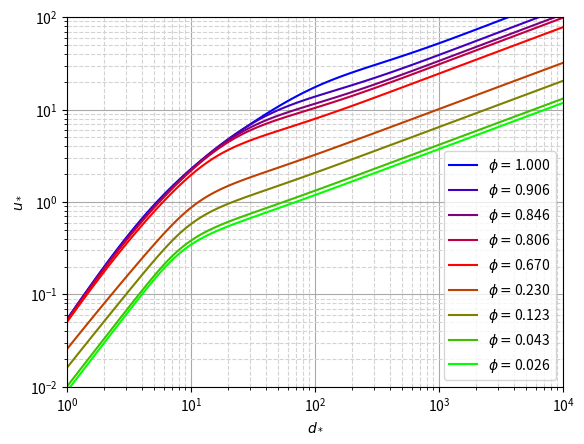
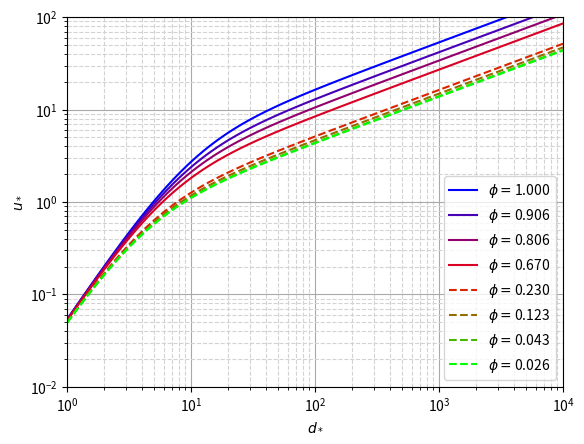

These charts were generated, in order, by the following Python code:
import matplotlib.pyplot as plt
import numpy as np
import math
from matplotlib import cm
import re, os
import pandas as pd

'''
Algoritmo dedicado para funções do artigo de Haider e Levenspiel (1989)
A função do coeficiente de atrito é ajustado em função do fator de forma (As/A_sph)
'''
class HaiderLevenspiel:
    sphere = {'K1':0.7554,'K2':0.8243}
    octahedron = {'K1':1.1272,'K2':0.9697}

    def __init__(self,shape='sphere',**kwargs):
        if(shape=='octa'):
            self.shape = HaiderLevenspiel.octahedron
        else:
            self.shape = HaiderLevenspiel.sphere

        self.rho_s = kwargs['rho_s']
        self.rho_f = kwargs['rho_f']
        self.g = kwargs['g']
        self.mu = kwargs['mu']

    def calculate(self,d_sph):
        d_str = d_sph*np.power( self.g*self.rho_f*(self.rho_s - self.rho_f)/self.mu**2, 1.0/3.0)
        u_str = self.haider_solution(d_str)
        u_t = u_str*np.power(self.rho_f**2/self.g/self.mu/(self.rho_s - self.rho_f),-1.0/3.0)
        return u_t

    
    def haider_solution(self,d_str):
        return np.power(np.power(18.0/d_str/d_str,self.shape['K2']) + np.power(3.0*self.shape['K1']/4.0/np.sqrt(d_str),self.shape['K2']),-1.0/self.shape['K2'])
    
    @staticmethod
    def u_str(d_str,phi):
        K1 = 3.1131 - 2.3252*phi
        return np.power(18.0/np.power(d_str,2) + 3.0*K1/4.0/np.sqrt(d_str),-1)
    @staticmethod
    def CD(shape_factor,Re):
        # 24/Re*(1 + A*Re^B) + C/(1+D/Re)
        A = np.exp(2.3288 - 6.4581*shape_factor + 2.4486*np.power(shape_factor,2.0))
        B = 0.0964 + 0.5565*shape_factor
        C = np.exp(4.905 - 13.8944*shape_factor + 18.4222*np.power(shape_factor,2.0) - 10.2599*np.power(shape_factor,3.0))
        D = np.exp(1.4681 + 12.2584*shape_factor - 20.7322*np.power(shape_factor,2.0) + 15.8855*np.power(shape_factor,3.0))
        return 24.0/Re*(1.0 + A*np.power(Re,B)) + C/(1.0 + D/Re)

    # Método para plotar gráfico C_D de Haider-Levenspiel baseado no artigo.
    @staticmethod
    def build_CD_map():
        Re = np.logspace(-2,6,num=100)
        shape_factors = np.array([1.0,0.906,0.846,0.806,0.67])
        disk_shape_factors = np.array([0.23,0.123,0.043,0.026])

        # Gerar cores para cada linha baseado no cmap
        cmap = plt.get_cmap('brg')
        colors = [cmap(i) for i in np.linspace(0, 1, len(shape_factors) + len(disk_shape_factors))]
        fig = plt.figure()
        # Plot de shape factors regulares
        for k,s in enumerate(shape_factors):
            y = HaiderLevenspiel.CD(s,Re)
            plt.plot(Re,y,color=colors[k],label=r'$\phi = $' + '{:0.3f}'.format(s))
        # Plot de shape factors para discos
        for k,s in enumerate(disk_shape_factors):
            y = HaiderLevenspiel.CD(s,Re)
            plt.plot(Re,y,color=colors[k + len(shape_factors)],linestyle='--',label=r'$\phi = $' + '{:0.3f}'.format(s))
        
        plt.xscale('log')
        plt.yscale('log')
        plt.grid(which='major',color='darkgrey')
        plt.grid(which='minor',linestyle='--',color='lightgrey')
        plt.minorticks_on()
        plt.xlim(1e-2,1e6)
        plt.ylim(1e-1,1e5)
        plt.ylabel(r'$C_D$')
        plt.xlabel(r'$Re$')
        plt.legend()
    @staticmethod
    def solidfraction():
        solidfraction = np.logspace(-2,0,num=5)
        for s in solidfraction:
            rho_c = 2633.2*s + (1.0 - s)*2370.0
            settling = {'rho_s':rho_c,'rho_f':2370.0,'mu':1e-3,'g':9.81}
            h= HaiderLevenspiel(**settling)
            d = np.logspace(-6,-1,num=100)
            plt.plot(d,h.calculate(d))

        plt.grid(which='major',color='darkgrey')
        plt.grid(which='minor',linestyle='--',color='lightgrey')
        plt.minorticks_on()
        plt.xscale('log')
        plt.yscale('log')
        plt.show()
    @staticmethod
    def build_map_analysis():
        shape_factors = np.array([1.0,0.906,0.846,0.806,0.67])
        disk_shape_factors = np.array([0.23,0.123,0.043,0.026])
        Re = np.logspace(-2,6,num=100)
        fig = plt.figure()
        cmap = plt.get_cmap('brg')
        colors = [cmap(i) for i in np.linspace(0, 1, len(shape_factors) + len(disk_shape_factors))]
        for k,s in enumerate(shape_factors):
            Cd = HaiderLevenspiel.CD(s,Re)
            x = np.power(3.0/4.0*Cd*np.power(Re,2),1.0/3.0)
            y = np.power(4.0*Re/3.0/Cd,1.0/3.0)
            plt.plot(x,y,color=colors[k],label=r'$\phi = $' + '{:0.3f}'.format(s))
        for k,s in enumerate(disk_shape_factors):
            Cd = HaiderLevenspiel.CD(s,Re)
            x = np.power(3.0/4.0*Cd*np.power(Re,2),1.0/3.0)
            y = np.power(4.0*Re/3.0/Cd,1.0/3.0)
            plt.plot(x,y,color=colors[k + len(shape_factors)],label=r'$\phi = $' + '{:0.3f}'.format(s))
        plt.xscale('log')
        plt.yscale('log')
        plt.grid(which='major',color='darkgrey')
        plt.grid(which='minor',linestyle='--',color='lightgrey')
        plt.minorticks_on()
        plt.xlim(1e0,1e4)
        plt.ylim(1e-2,1e2)
        plt.ylabel(r'$u_*$')
        plt.xlabel(r'$d_*$')
        plt.legend()
    @staticmethod
    def build_map():
        d_str = np.logspace(0,4,num=100)
        shape_factors = np.array([1.0,0.906,0.806,0.67])
        disk_shape_factors = np.array([0.23,0.123,0.043,0.026])
        cmap = plt.get_cmap('brg')
        fig = plt.figure()
        colors = [cmap(i) for i in np.linspace(0, 1, len(shape_factors) + len(disk_shape_factors))]
        for k,s in enumerate(shape_factors):
            y = HaiderLevenspiel.u_str(d_str,s)
            plt.plot(d_str,y,color=colors[k],label=r'$\phi = $' + '{:0.3f}'.format(s))
        for k,s in enumerate(disk_shape_factors):
            y = HaiderLevenspiel.u_str(d_str,s)
            plt.plot(d_str,y,color=colors[k + len(shape_factors)],linestyle='--',label=r'$\phi = $' + '{:0.3f}'.format(s))
        plt.xscale('log')
        plt.yscale('log')
        plt.grid(which='major',color='darkgrey')
        plt.grid(which='minor',linestyle='--',color='lightgrey')
        plt.minorticks_on()
        plt.xlim(1e0,1e4)
        plt.ylim(1e-2,1e2)
        plt.ylabel(r'$u_*$')
        plt.xlabel(r'$d_*$')
        plt.legend()

if __name__=='__main__':
    HaiderLevenspiel.build_map_analysis()
    HaiderLevenspiel.build_map()
    plt.show()